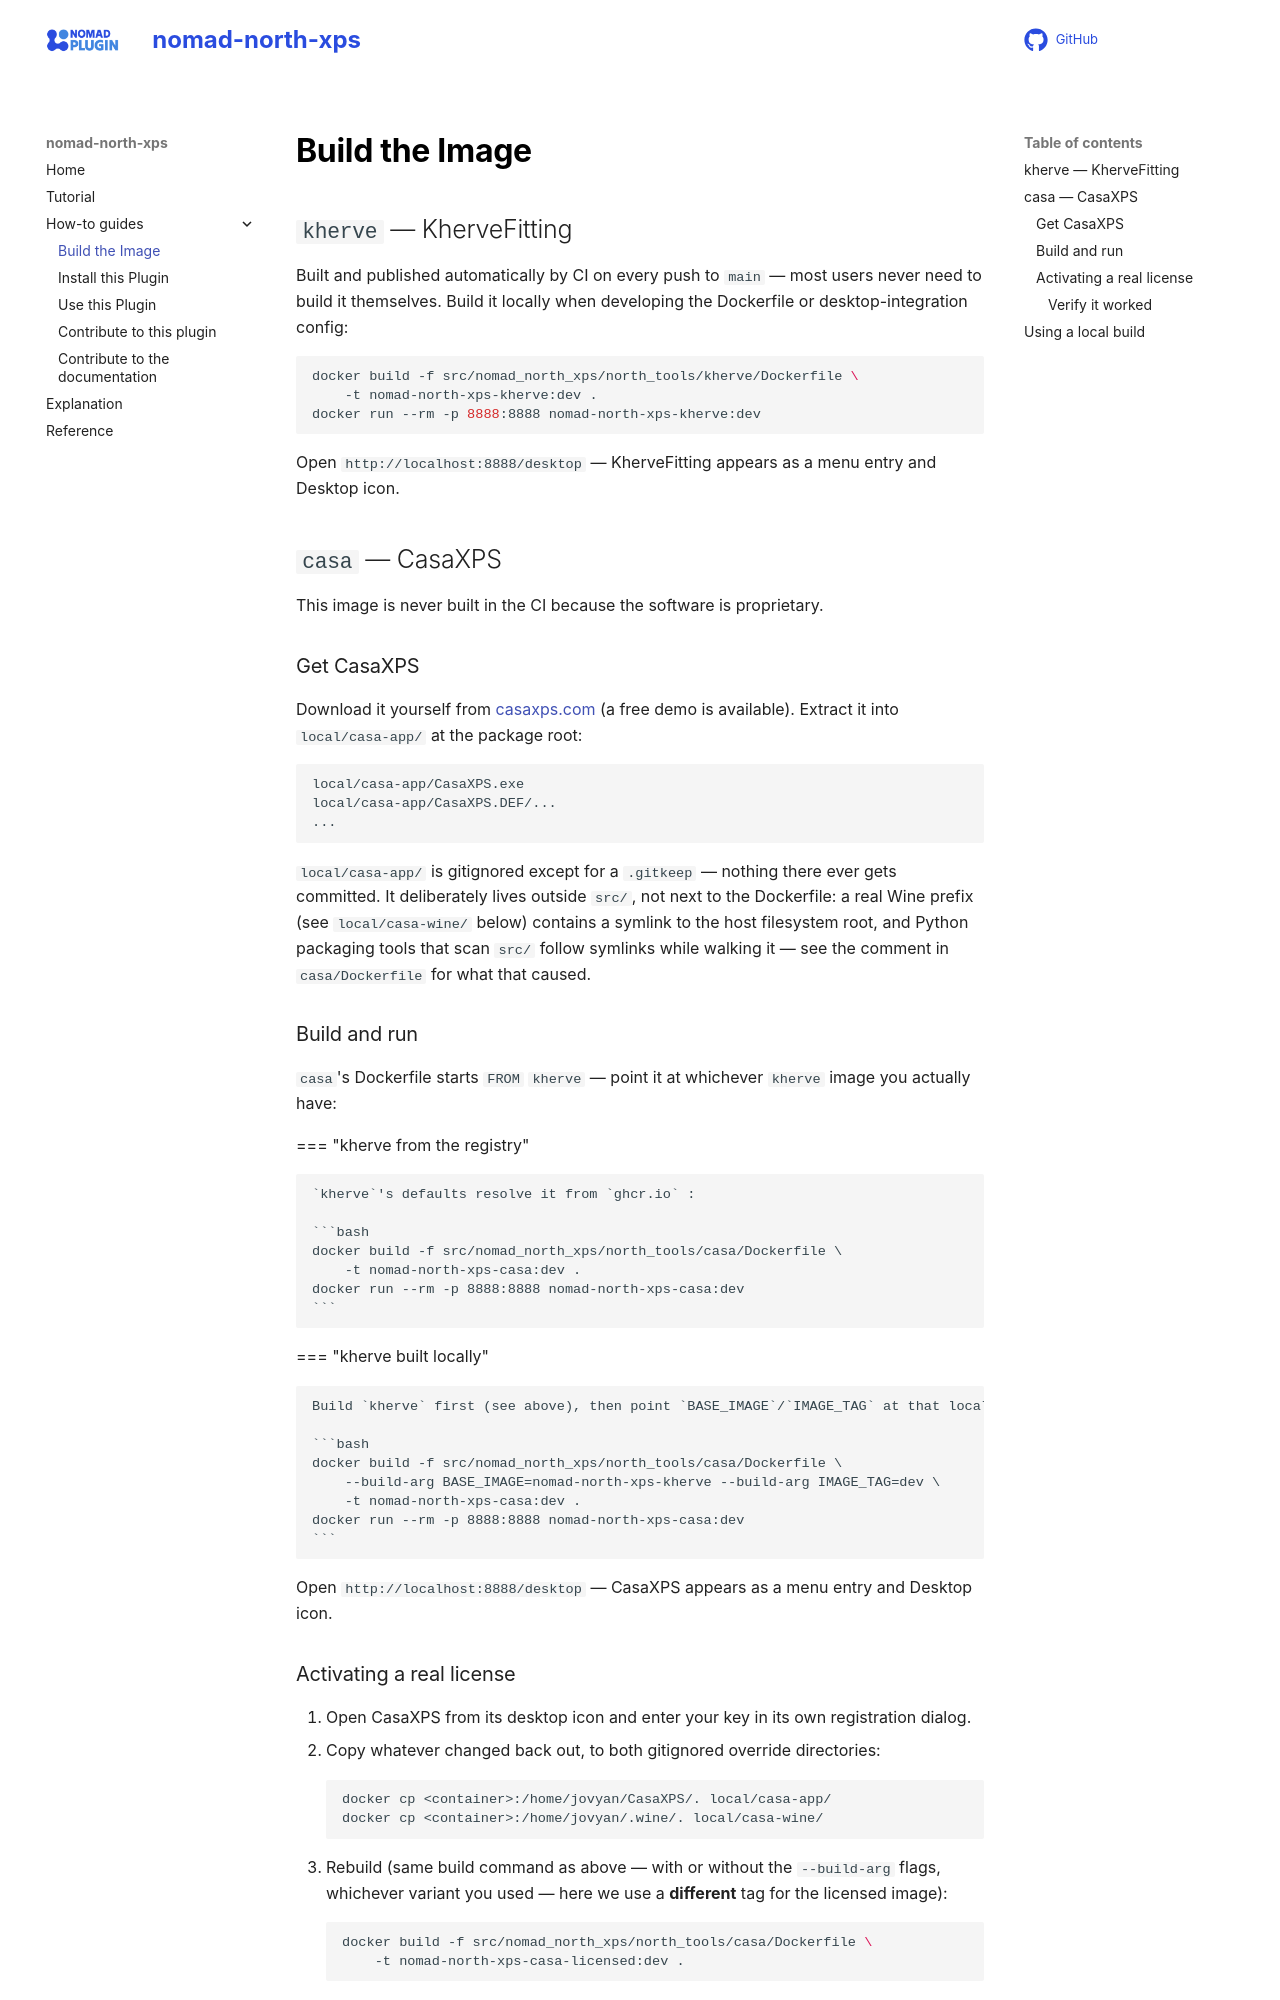

repository: lukaspie/nomad-north-xps · page: how_to/build_the_image.html · generator: mkdocs

# Build the Image

## `kherve` — KherveFitting

Built and published automatically by CI on every push to `main` — most users never need to build it themselves. Build it locally when developing the Dockerfile or desktop-integration config:

```bash
docker build -f src/nomad_north_xps/north_tools/kherve/Dockerfile \
    -t nomad-north-xps-kherve:dev .
docker run --rm -p 8888:8888 nomad-north-xps-kherve:dev
```

Open `http://localhost:8888/desktop` — KherveFitting appears as a menu entry and Desktop icon.

## `casa` — CasaXPS

This image is never built in the CI because the software is proprietary.

### Get CasaXPS

Download it yourself from [casaxps.com](http://www.casaxps.com/){:target="_blank" rel="noopener"} (a free demo is available). Extract it into `local/casa-app/` at the package root:

```
local/casa-app/CasaXPS.exe
local/casa-app/CasaXPS.DEF/...
...
```

`local/casa-app/` is gitignored except for a `.gitkeep` — nothing there ever gets committed. It
deliberately lives outside `src/`, not next to the Dockerfile: a real Wine prefix (see
`local/casa-wine/` below) contains a symlink to the host filesystem root, and Python packaging
tools that scan `src/` follow symlinks while walking it — see the comment in `casa/Dockerfile`
for what that caused.

### Build and run

`casa`'s Dockerfile starts `FROM` `kherve` — point it at whichever `kherve` image you actually have:

=== "kherve from the registry"

    `kherve`'s defaults resolve it from `ghcr.io` :

    ```bash
    docker build -f src/nomad_north_xps/north_tools/casa/Dockerfile \
        -t nomad-north-xps-casa:dev .
    docker run --rm -p 8888:8888 nomad-north-xps-casa:dev
    ```

=== "kherve built locally"

    Build `kherve` first (see above), then point `BASE_IMAGE`/`IMAGE_TAG` at that local tag:

    ```bash
    docker build -f src/nomad_north_xps/north_tools/casa/Dockerfile \
        --build-arg BASE_IMAGE=nomad-north-xps-kherve --build-arg IMAGE_TAG=dev \
        -t nomad-north-xps-casa:dev .
    docker run --rm -p 8888:8888 nomad-north-xps-casa:dev
    ```

Open `http://localhost:8888/desktop` — CasaXPS appears as a menu entry and Desktop icon.
